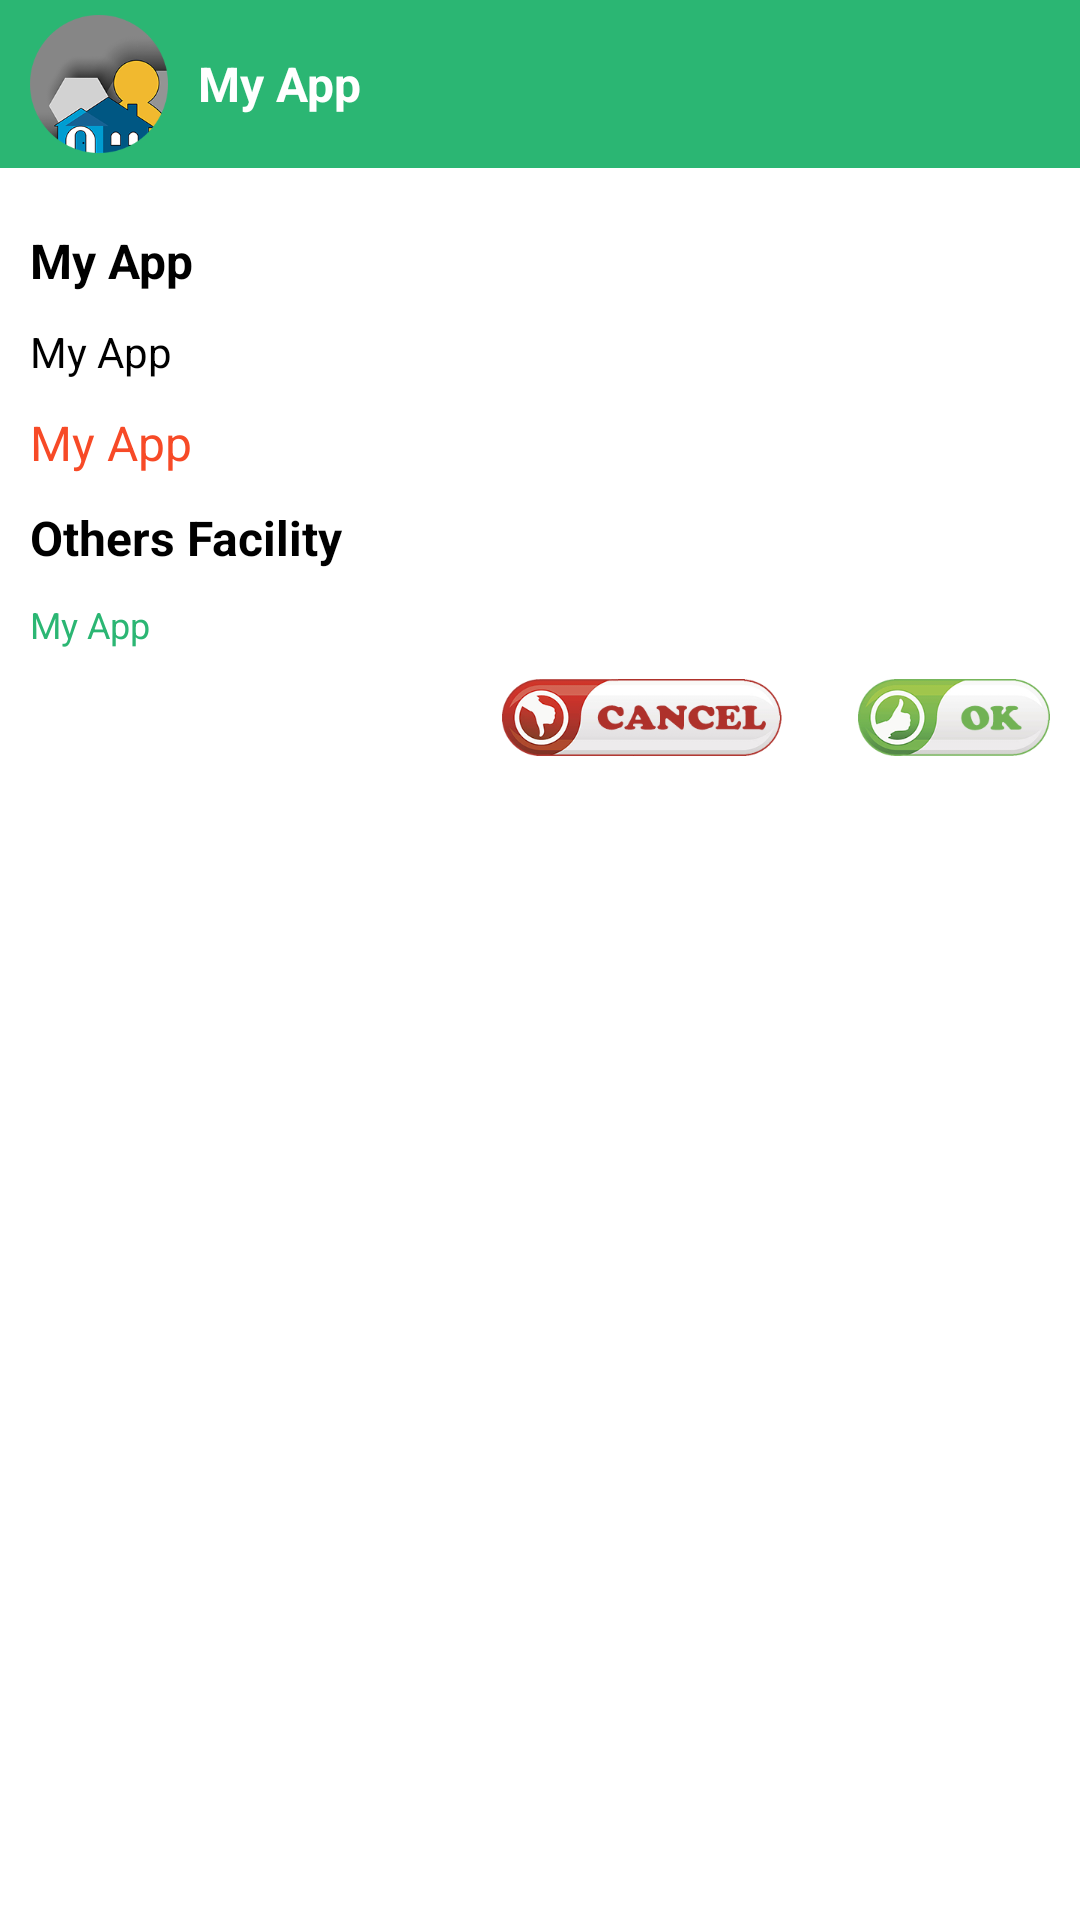

Android layout source for this screen:
<!-- AndroidManifest.xml: application theme AppTheme.NoActionBar -->
<!-- res/layout/dialog_summary.xml -->
<?xml version="1.0" encoding="utf-8"?>
<LinearLayout xmlns:android="http://schemas.android.com/apk/res/android"
    android:layout_width="match_parent"
    android:layout_height="wrap_content"
    android:layout_margin="@dimen/size_10dp"
    android:background="@color/white"
    android:orientation="vertical">

    <include layout="@layout/alert_title_bar" />

    <LinearLayout
        android:layout_width="match_parent"
        android:layout_height="wrap_content"
        android:orientation="vertical"
        android:padding="@dimen/size_10dp">

        <TextView
            android:id="@+id/roomSummary"
            android:layout_width="match_parent"
            android:layout_height="wrap_content"
            android:layout_marginTop="@dimen/size_10dp"
            android:maxLines="2"
            android:singleLine="false"
            android:text="@string/app_name"
            android:textColor="@color/black"
            android:textSize="@dimen/text_size_16sp"
            android:textStyle="bold" />

        <TextView
            android:id="@+id/address"
            android:layout_width="match_parent"
            android:layout_height="wrap_content"
            android:layout_marginTop="@dimen/size_10dp"
            android:singleLine="false"
            android:text="@string/app_name"
            android:textColor="@color/black"
            android:textSize="@dimen/text_size_14sp" />

        <TextView
            android:id="@+id/totalRent"
            android:layout_width="match_parent"
            android:layout_height="wrap_content"
            android:layout_marginTop="@dimen/size_10dp"
            android:maxLines="2"
            android:text="@string/app_name"
            android:textColor="@color/colorAccent"
            android:textSize="@dimen/text_size_16sp" />

        <TextView
            android:layout_width="match_parent"
            android:layout_height="wrap_content"
            android:layout_marginTop="@dimen/size_10dp"
            android:text="@string/others_facility"
            android:textColor="@color/black"
            android:textSize="@dimen/text_size_16sp"
            android:textStyle="bold" />

        <TextView
            android:id="@+id/othersFacility"
            android:layout_width="match_parent"
            android:layout_height="wrap_content"
            android:layout_marginTop="@dimen/size_10dp"
            android:text="@string/app_name"
            android:textColor="@color/colorPrimary"
            android:textSize="@dimen/text_size_12sp"
            android:textStyle="normal" />

        <include
            layout="@layout/alert_buttons"
            android:layout_width="wrap_content"
            android:layout_height="wrap_content"
            android:layout_gravity="end|right"
            android:layout_marginBottom="@dimen/size_10dp"
            android:layout_marginTop="@dimen/size_10dp" />
    </LinearLayout>
</LinearLayout>
<!-- res/layout/alert_title_bar.xml (included above) -->
<?xml version="1.0" encoding="utf-8"?>
<LinearLayout xmlns:android="http://schemas.android.com/apk/res/android"
    android:layout_width="match_parent"
    android:layout_height="?attr/actionBarSize"
    android:background="@color/colorPrimary"
    android:gravity="center_vertical"
    android:orientation="horizontal"
    android:padding="@dimen/size_5dp"
    android:paddingEnd="@dimen/size_10dp"
    android:paddingLeft="@dimen/size_10dp"
    android:paddingRight="@dimen/size_10dp"
    android:paddingStart="@dimen/size_10dp">

    <ImageView
        android:id="@+id/icon"
        android:layout_width="?attr/actionBarSize"
        android:layout_height="match_parent"
        android:contentDescription="@string/title_bar_icon"
        android:scaleType="fitStart"
        android:src="@mipmap/ic_launcher_round" />

    <TextView
        android:id="@+id/title"
        android:layout_width="0dp"
        android:layout_height="wrap_content"
        android:layout_weight="1"
        android:maxLines="1"
        android:singleLine="true"
        android:text="@string/app_name"
        android:textColor="@color/white"
        android:textSize="@dimen/text_size_16sp"
        android:textStyle="bold" />
</LinearLayout>
<!-- res/layout/alert_buttons.xml (included above) -->
<?xml version="1.0" encoding="utf-8"?>
<LinearLayout xmlns:android="http://schemas.android.com/apk/res/android"
    android:layout_width="wrap_content"
    android:layout_height="wrap_content"
    android:orientation="horizontal">

    <ImageView
        android:id="@+id/cancelBtn"
        android:layout_width="wrap_content"
        android:layout_height="wrap_content"
        android:scaleType="fitCenter"
        android:src="@drawable/ic_cancel_btn" />

    <ImageView
        android:id="@+id/okBtn"
        android:layout_width="wrap_content"
        android:layout_height="wrap_content"
        android:layout_marginLeft="@dimen/size_20dp"
        android:layout_marginStart="@dimen/size_20dp"
        android:scaleType="fitCenter"
        android:src="@drawable/ic_ok_btn" />
</LinearLayout>
<!-- resources referenced by this layout -->
<resources>
  <color name="black">#000000</color>
  <color name="colorAccent">#f74a27</color>
  <color name="colorPrimary">#2bb673</color>
  <color name="white">#ffffff</color>
  <dimen name="size_10dp">10dp</dimen>
  <dimen name="size_20dp">20dp</dimen>
  <dimen name="size_5dp">5dp</dimen>
  <dimen name="text_size_12sp">12sp</dimen>
  <dimen name="text_size_14sp">14sp</dimen>
  <dimen name="text_size_16sp">16sp</dimen>
  <!-- drawable ic_cancel_btn: png bitmap (drawable-xxxhdpi, 26576 bytes) -->
  <!-- drawable ic_ok_btn: png bitmap (drawable-xxxhdpi, 22657 bytes) -->
  <!-- mipmap ic_launcher_round: png bitmap (mipmap-xxxhdpi, 19542 bytes) -->
  <string name="app_name">My App</string>
  <string name="others_facility">Others Facility</string>
  <string name="title_bar_icon">Title bar icon</string>
  <style name="AppTheme.NoActionBar">
          <item name="windowActionBar">false</item>
          <item name="windowNoTitle">true</item>
      </style>
</resources>
